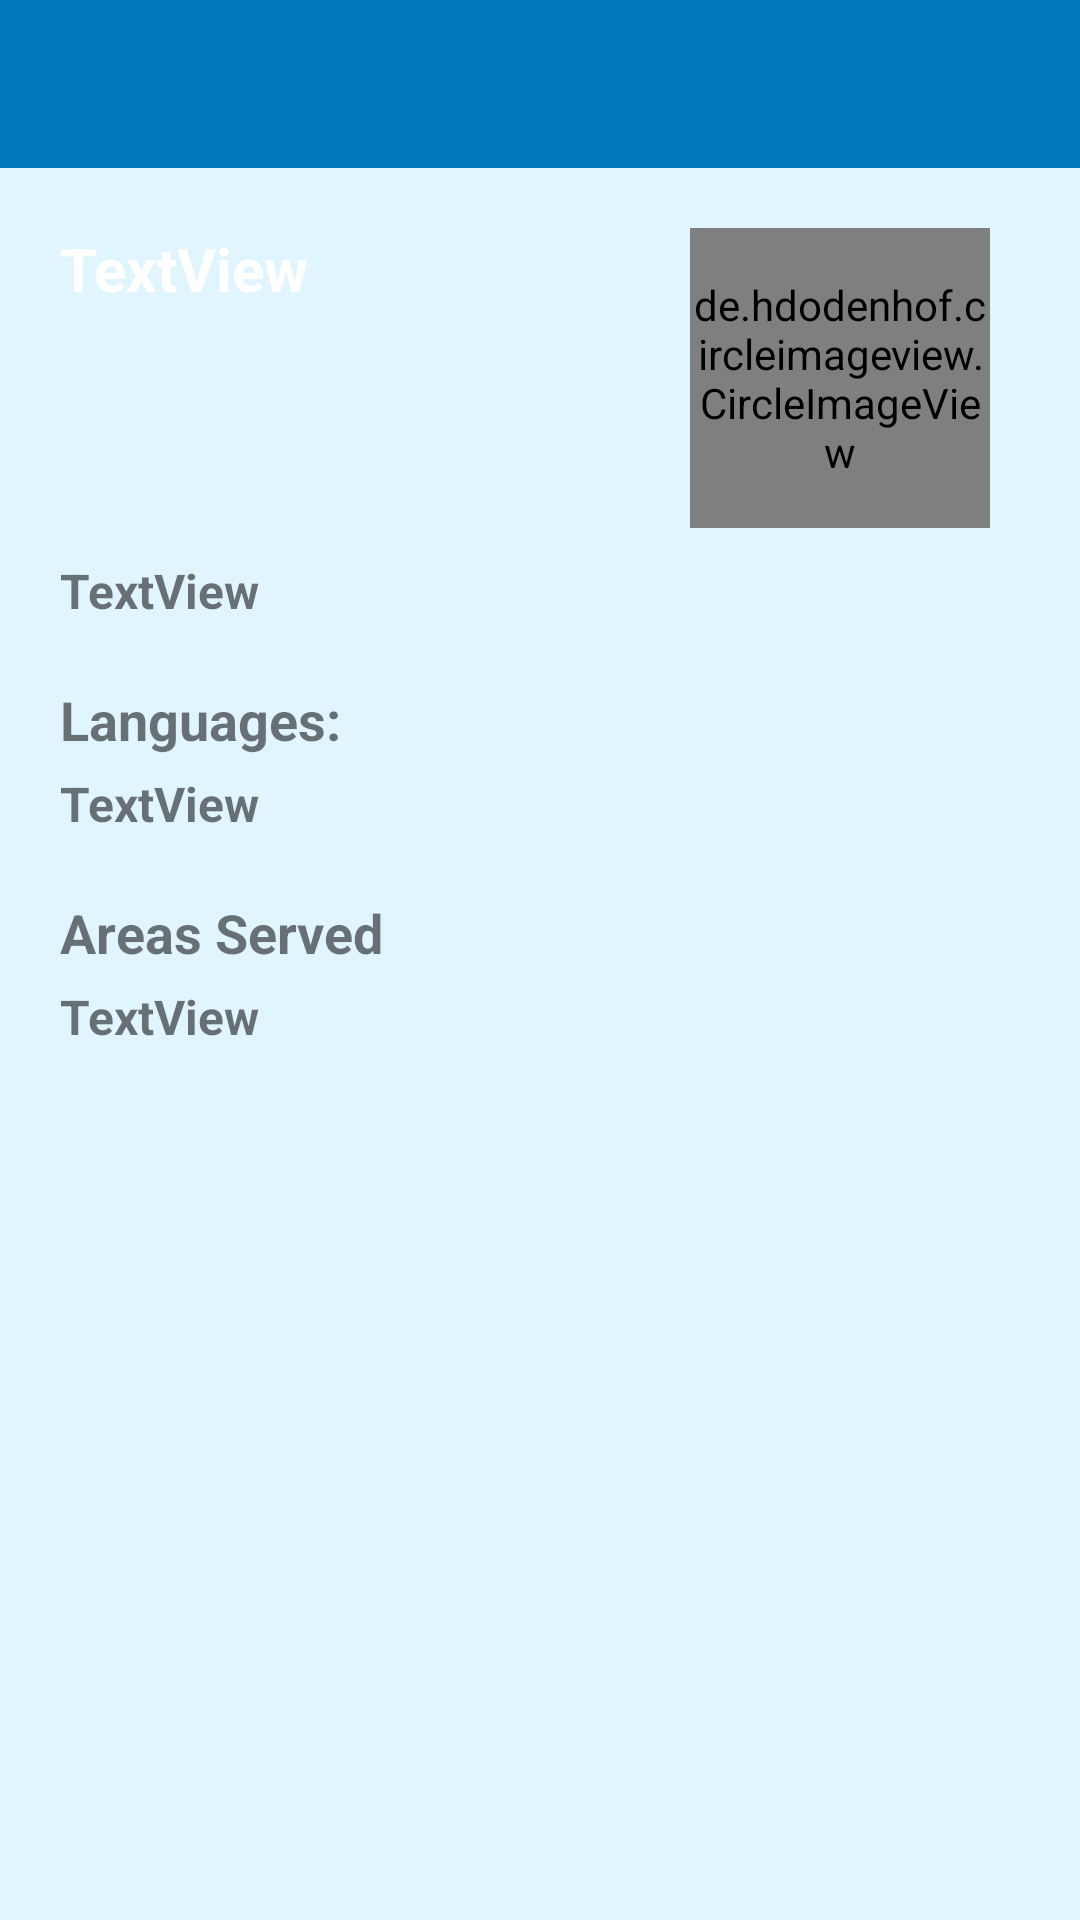

Write the Android layout XML for this screen, with the resource values it uses.
<!-- AndroidManifest.xml: application theme AppTheme -->
<!-- res/layout/activity_guide_details.xml -->
<?xml version="1.0" encoding="utf-8"?>
<androidx.constraintlayout.widget.ConstraintLayout xmlns:android="http://schemas.android.com/apk/res/android"
    xmlns:app="http://schemas.android.com/apk/res-auto"
    xmlns:tools="http://schemas.android.com/tools"
    android:layout_width="match_parent"
    android:layout_height="match_parent"
    android:background="@color/background"
    tools:context=".GuideDetailsActivity">

    <include
        android:id="@+id/toolbar_guide_details"
        layout="@layout/home_toolbar"
        app:layout_constraintEnd_toEndOf="parent"
        app:layout_constraintStart_toStartOf="parent"
        app:layout_constraintTop_toTopOf="parent" />

    <ImageView
        android:id="@+id/imageView5"
        android:layout_width="0dp"
        android:layout_height="100dp"
        android:scaleType="centerCrop"
        app:layout_constraintEnd_toEndOf="parent"
        app:layout_constraintStart_toStartOf="parent"
        app:layout_constraintTop_toBottomOf="@+id/toolbar_guide_details"
        app:srcCompat="@drawable/headerbanner" />

    <de.hdodenhof.circleimageview.CircleImageView
        android:id="@+id/ivimage_guide_details"
        android:layout_width="100dp"
        android:layout_height="100dp"
        android:layout_marginTop="20dp"
        android:layout_marginEnd="30dp"
        android:src="@drawable/suriya"
        app:civ_border_color="#0C0C0C"
        app:civ_border_width="4dp"
        app:layout_constraintEnd_toEndOf="parent"
        app:layout_constraintTop_toBottomOf="@+id/toolbar_guide_details" />

    <FrameLayout
        android:id="@+id/guide_chat_fragment_container"
        android:layout_width="0dp"
        android:layout_height="0dp"
        android:layout_marginStart="10dp"
        android:layout_marginTop="5dp"
        android:layout_marginEnd="10dp"
        app:layout_constraintBottom_toBottomOf="parent"
        app:layout_constraintEnd_toEndOf="parent"
        app:layout_constraintStart_toStartOf="parent"
        app:layout_constraintTop_toBottomOf="@+id/ivimage_guide_details">

    </FrameLayout>

    <TextView
        android:id="@+id/tvname_guide_details"
        android:layout_width="0dp"
        android:layout_height="wrap_content"
        android:layout_marginStart="20dp"
        android:layout_marginTop="20dp"
        android:layout_marginEnd="20dp"
        android:text="TextView"
        android:textColor="#FFFFFF"
        android:textSize="20sp"
        android:textStyle="bold"
        app:layout_constraintEnd_toStartOf="@+id/ivimage_guide_details"
        app:layout_constraintHorizontal_bias="0.599"
        app:layout_constraintStart_toStartOf="parent"
        app:layout_constraintTop_toBottomOf="@+id/toolbar_guide_details" />

    <TextView
        android:id="@+id/tvdes_guide_details"
        android:layout_width="0dp"
        android:layout_height="wrap_content"
        android:layout_marginStart="20dp"
        android:layout_marginTop="10dp"
        android:layout_marginEnd="20dp"
        android:text="TextView"
        android:textSize="16sp"
        android:textStyle="bold"
        app:layout_constraintEnd_toEndOf="parent"
        app:layout_constraintStart_toStartOf="parent"
        app:layout_constraintTop_toBottomOf="@+id/ivimage_guide_details" />

    <TextView
        android:id="@+id/tvcontent2_guide_details"
        android:layout_width="0dp"
        android:layout_height="wrap_content"
        android:layout_marginStart="20dp"
        android:layout_marginTop="20dp"
        android:layout_marginEnd="20dp"
        android:text="Languages:"
        android:textSize="18sp"
        android:textStyle="bold"
        app:layout_constraintEnd_toEndOf="parent"
        app:layout_constraintHorizontal_bias="0.531"
        app:layout_constraintStart_toStartOf="parent"
        app:layout_constraintTop_toBottomOf="@+id/tvdes_guide_details" />

    <TextView
        android:id="@+id/tvlan_guide_details"
        android:layout_width="0dp"
        android:layout_height="wrap_content"
        android:layout_marginStart="20dp"
        android:layout_marginTop="5dp"
        android:layout_marginEnd="20dp"
        android:text="TextView"
        android:textSize="16sp"
        android:textStyle="bold"
        app:layout_constraintEnd_toEndOf="parent"
        app:layout_constraintStart_toStartOf="parent"
        app:layout_constraintTop_toBottomOf="@+id/tvcontent2_guide_details" />

    <TextView
        android:id="@+id/tvcontent1_guide_details"
        android:layout_width="0dp"
        android:layout_height="wrap_content"
        android:layout_marginStart="20dp"
        android:layout_marginTop="20dp"
        android:layout_marginEnd="20dp"
        android:text="Areas Served"
        android:textSize="18sp"
        android:textStyle="bold"
        app:layout_constraintEnd_toEndOf="parent"
        app:layout_constraintHorizontal_bias="0.553"
        app:layout_constraintStart_toStartOf="parent"
        app:layout_constraintTop_toBottomOf="@+id/tvlan_guide_details" />

    <TextView
        android:id="@+id/tvareas_guide_details"
        android:layout_width="0dp"
        android:layout_height="wrap_content"
        android:layout_marginStart="20dp"
        android:layout_marginTop="5dp"
        android:layout_marginEnd="20dp"
        android:text="TextView"
        android:textSize="16sp"
        android:textStyle="bold"
        app:layout_constraintEnd_toEndOf="parent"
        app:layout_constraintHorizontal_bias="0.531"
        app:layout_constraintStart_toStartOf="parent"
        app:layout_constraintTop_toBottomOf="@+id/tvcontent1_guide_details" />

</androidx.constraintlayout.widget.ConstraintLayout>
<!-- res/layout/home_toolbar.xml (included above) -->
<?xml version="1.0" encoding="utf-8"?>
<androidx.appcompat.widget.Toolbar xmlns:android="http://schemas.android.com/apk/res/android"
    android:layout_width="match_parent"
    android:layout_height="?attr/actionBarSize"
    xmlns:app="http://schemas.android.com/apk/res-auto"
    android:background="@color/colorPrimary"
    app:titleTextColor="#FFFFFF"
    android:theme="@style/ThemeOverlay.AppCompat.ActionBar">

</androidx.appcompat.widget.Toolbar>
<!-- resources referenced by this layout -->
<resources>
  <color name="background">#e1f5fe</color>
  <color name="colorPrimary">#0277bd</color>
  <style name="AppTheme" parent="Theme.AppCompat.Light.NoActionBar">
          
          <item name="colorPrimary">@color/colorPrimary</item>
          <item name="colorPrimaryDark">@color/colorPrimaryDark</item>
          <item name="colorAccent">@color/colorAccent</item>
          <item name="homeAsUpIndicator">@drawable/back_button</item>
      </style>
  <color name="colorPrimaryDark">#01579b</color>
  <color name="colorAccent">#01579b</color>
</resources>
